6-way image classification set "dataset_aug" from GitHub (matheusvps/model-oficinas3); label vocabulary: black spot, canker, greening, healthy, rust tick, scab.

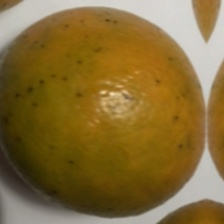
Label: black spot

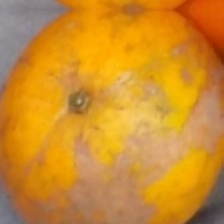
Label: canker

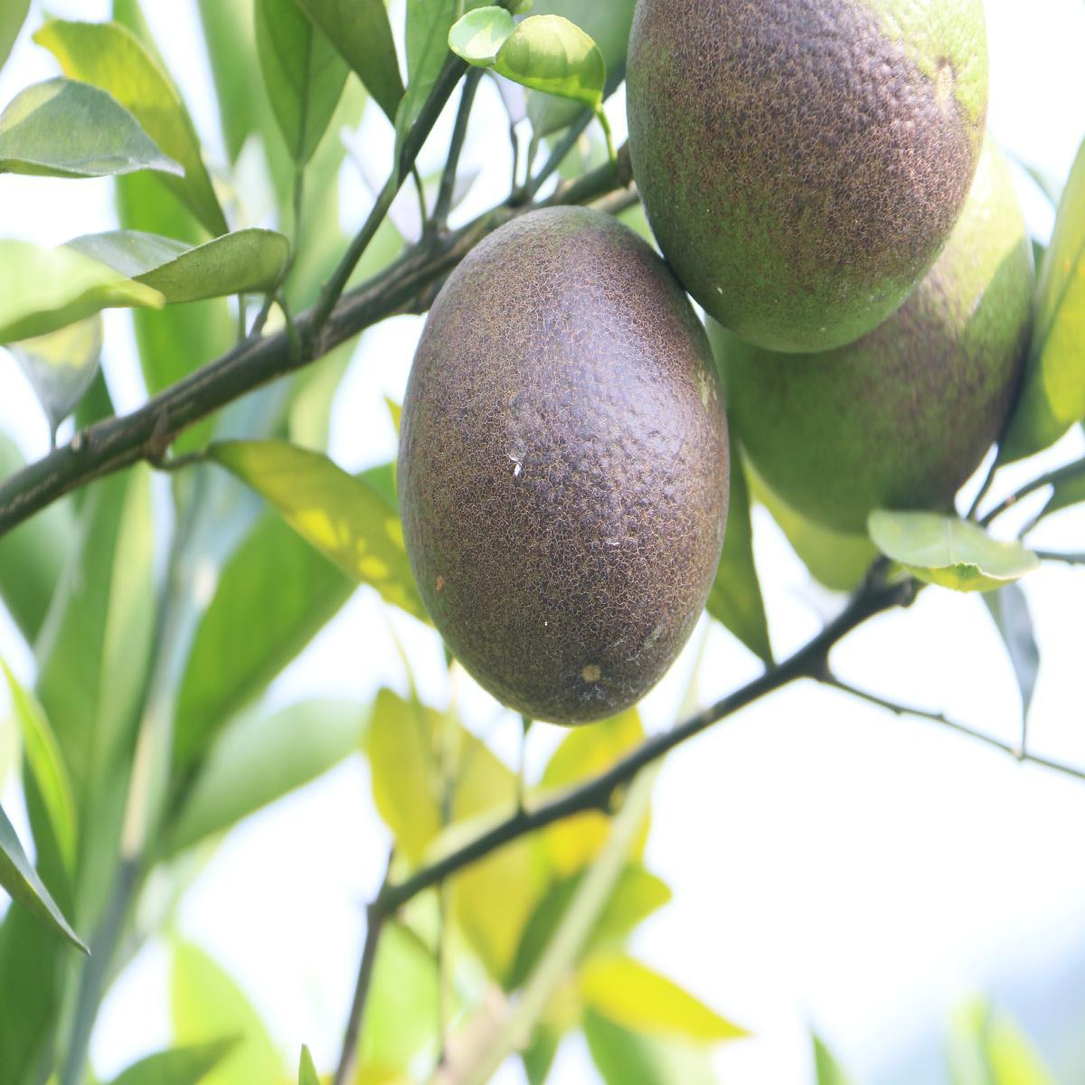
Label: rust tick

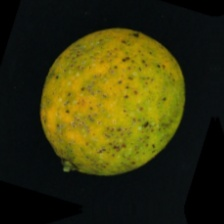
Label: greening

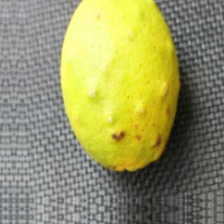
Label: scab

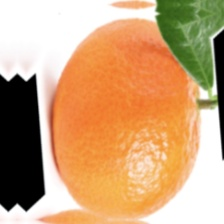
Label: healthy
